Labelled photos from "dataset", an image-classification folder in HuiLiu1209/desinv202-tdf-2026. The possible labels are: bottle, mouse, phone.

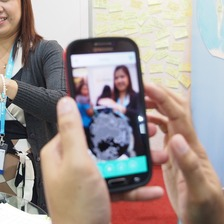
Label: phone

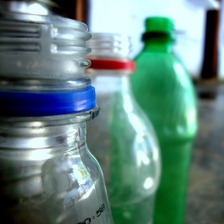
Label: bottle

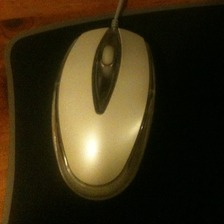
Label: mouse

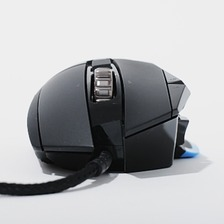
Label: mouse

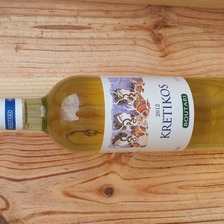
Label: bottle

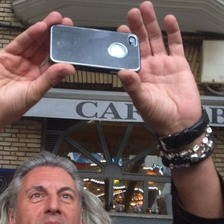
Label: phone
